The GitHub repository CRWJ-WJ/crwj contains a labelled image folder "neu_processed" with 5 categories: crazing, inclusion, pitted surface, rolled-in scale, scratches. Examples follow, each with its label.

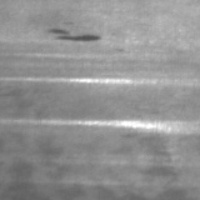
Label: scratches

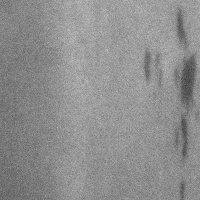
Label: inclusion

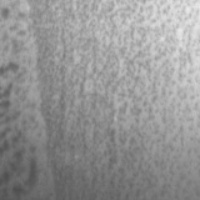
Label: pitted surface

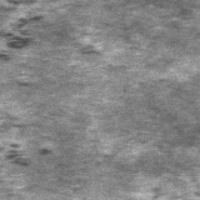
Label: rolled-in scale

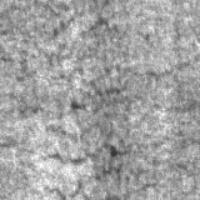
Label: crazing

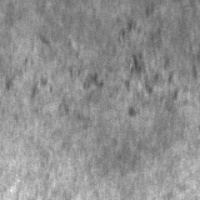
Label: rolled-in scale
